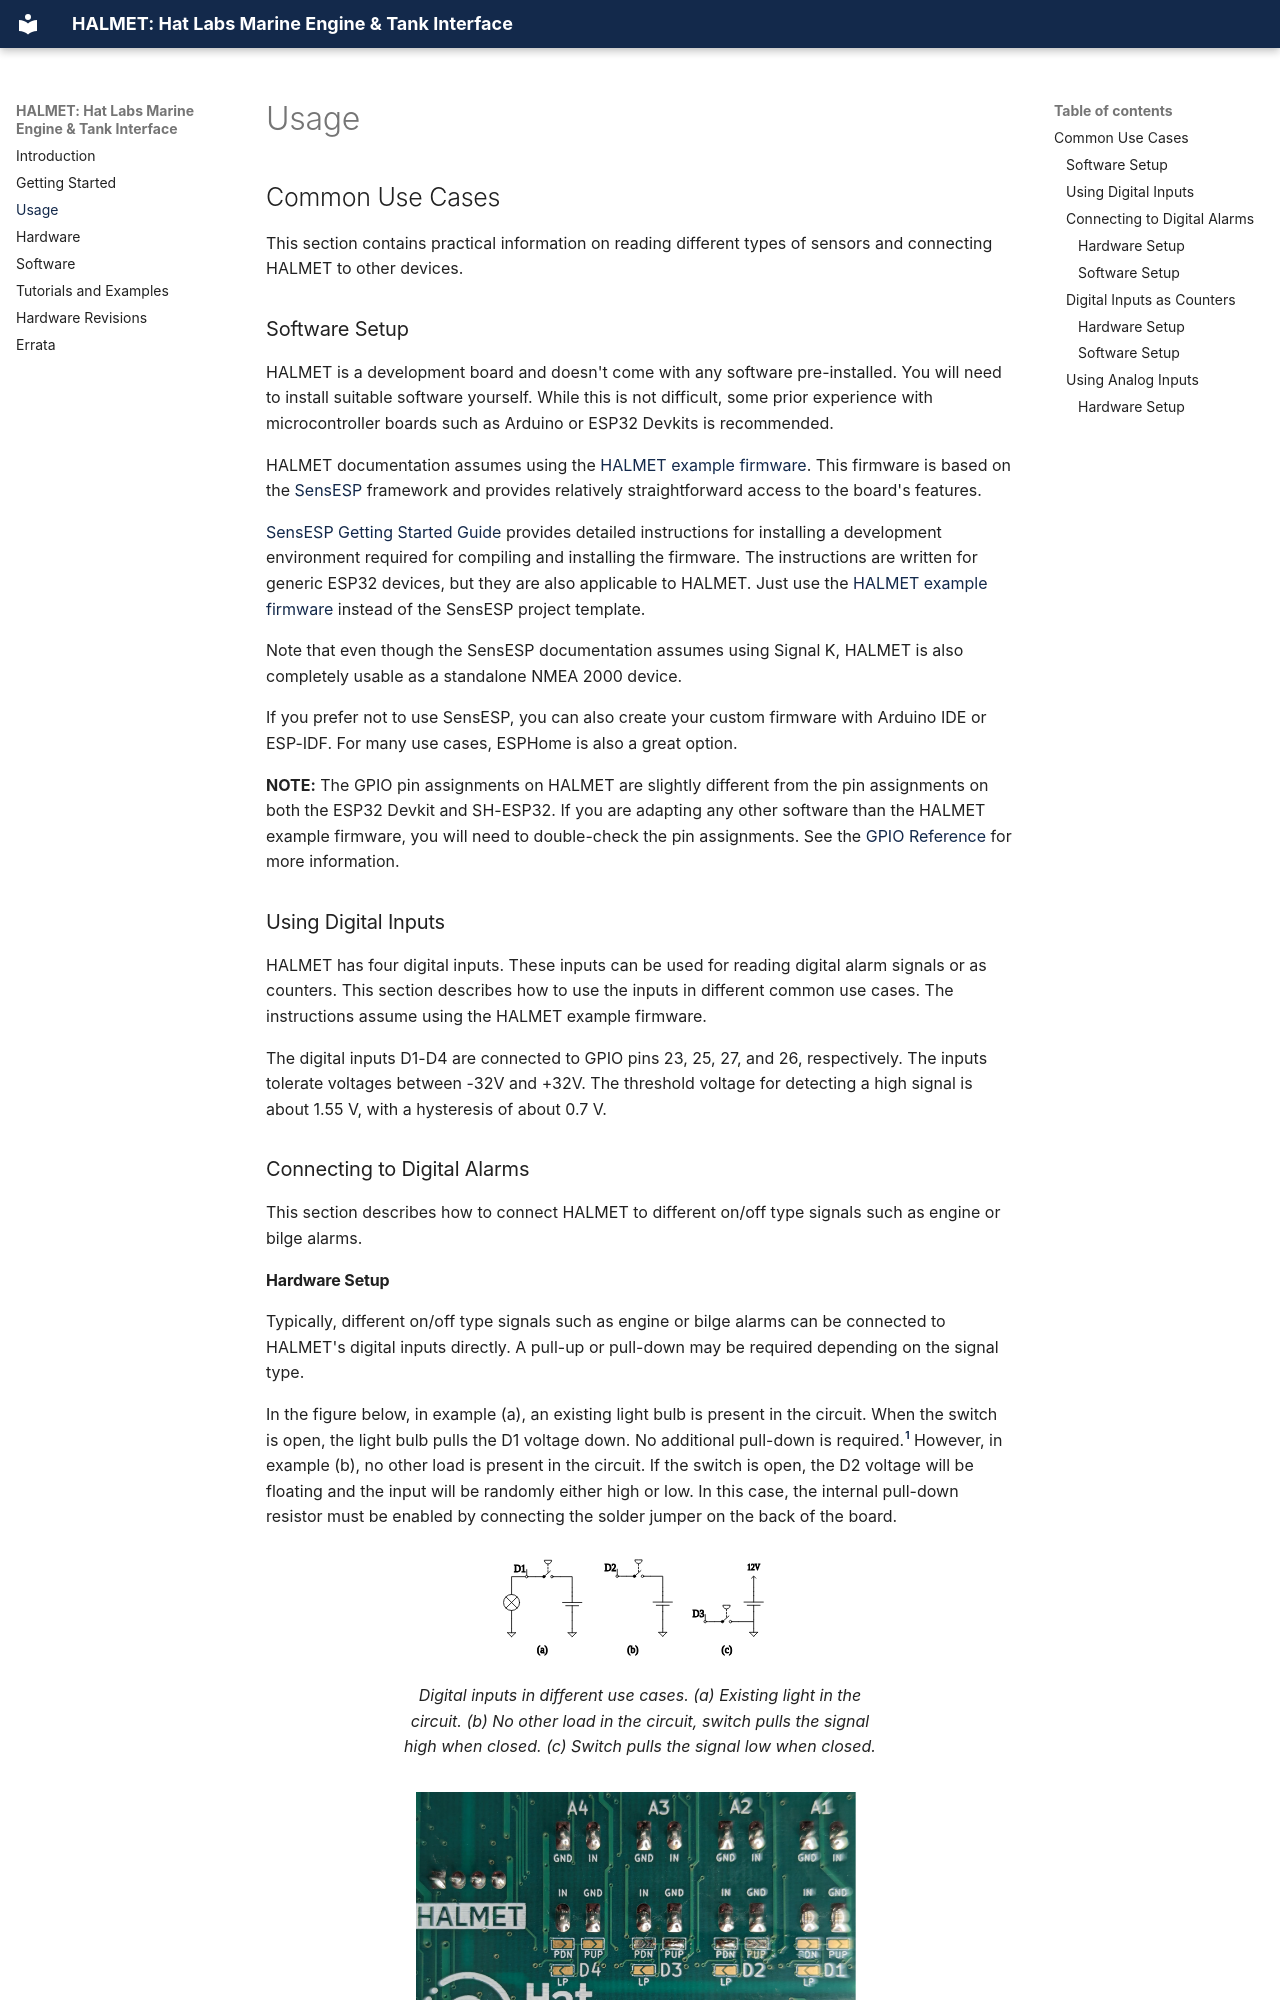

repository: hatlabs/halmet · page: usage/index.html · generator: mkdocs

---
title: Usage
---

# Usage

## Common Use Cases

This section contains practical information on reading different types of sensors and connecting HALMET to other devices.

### Software Setup

HALMET is a development board and doesn't come with any software pre-installed.
You will need to install suitable software yourself. While this is not difficult, some prior experience with microcontroller boards such as Arduino or ESP32 Devkits is recommended.

HALMET documentation assumes using the [HALMET example firmware](https://github.com/hatlabs/HALMET-example-firmware). This firmware is based on the [SensESP](https://signalk.org/SensESP/) framework and provides relatively straightforward access to the board's features.

[SensESP Getting Started Guide](https://signalk.org/SensESP/pages/getting_started/) provides detailed instructions for installing a development environment required for compiling and installing the firmware. The instructions are written for generic ESP32 devices, but they are also applicable to HALMET. Just use the [HALMET example firmware](https://github.com/hatlabs/HALMET-example-firmware) instead of the SensESP project template.

Note that even though the SensESP documentation assumes using Signal K, HALMET is also completely usable as a standalone NMEA 2000 device.

If you prefer not to use SensESP, you can also create your custom firmware with Arduino IDE or ESP-IDF. For many use cases, ESPHome is also a great option.

**NOTE:** The GPIO pin assignments on HALMET are slightly different from the pin assignments on both the ESP32 Devkit and SH-ESP32. If you are adapting any other software than the HALMET example firmware, you will need to double-check the pin assignments. See the [GPIO Reference](../hardware/index.md#gpio-reference) for more information.

### Using Digital Inputs

HALMET has four digital inputs. These inputs can be used for reading digital alarm signals or as counters. This section describes how to use the inputs in different common use cases. The instructions assume using the HALMET example firmware.

The digital inputs D1-D4 are connected to GPIO pins 23, 25, 27, and 26, respectively. The inputs tolerate voltages between -32V and +32V. The threshold voltage for detecting a high signal is about 1.55 V, with a hysteresis of about 0.7 V.

### Connecting to Digital Alarms

This section describes how to connect HALMET to different on/off type signals such as engine or bilge alarms.
